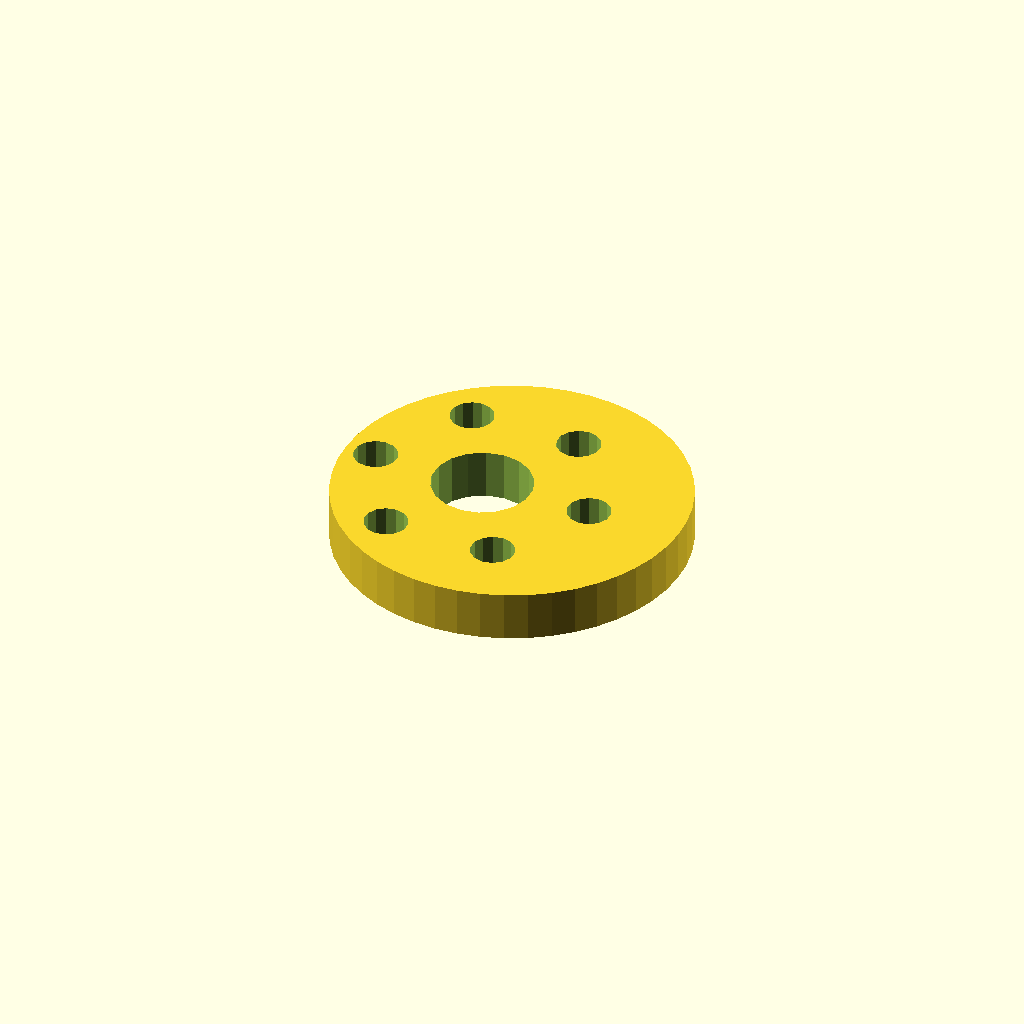
Cell 1: rendered with the file's own defaults.
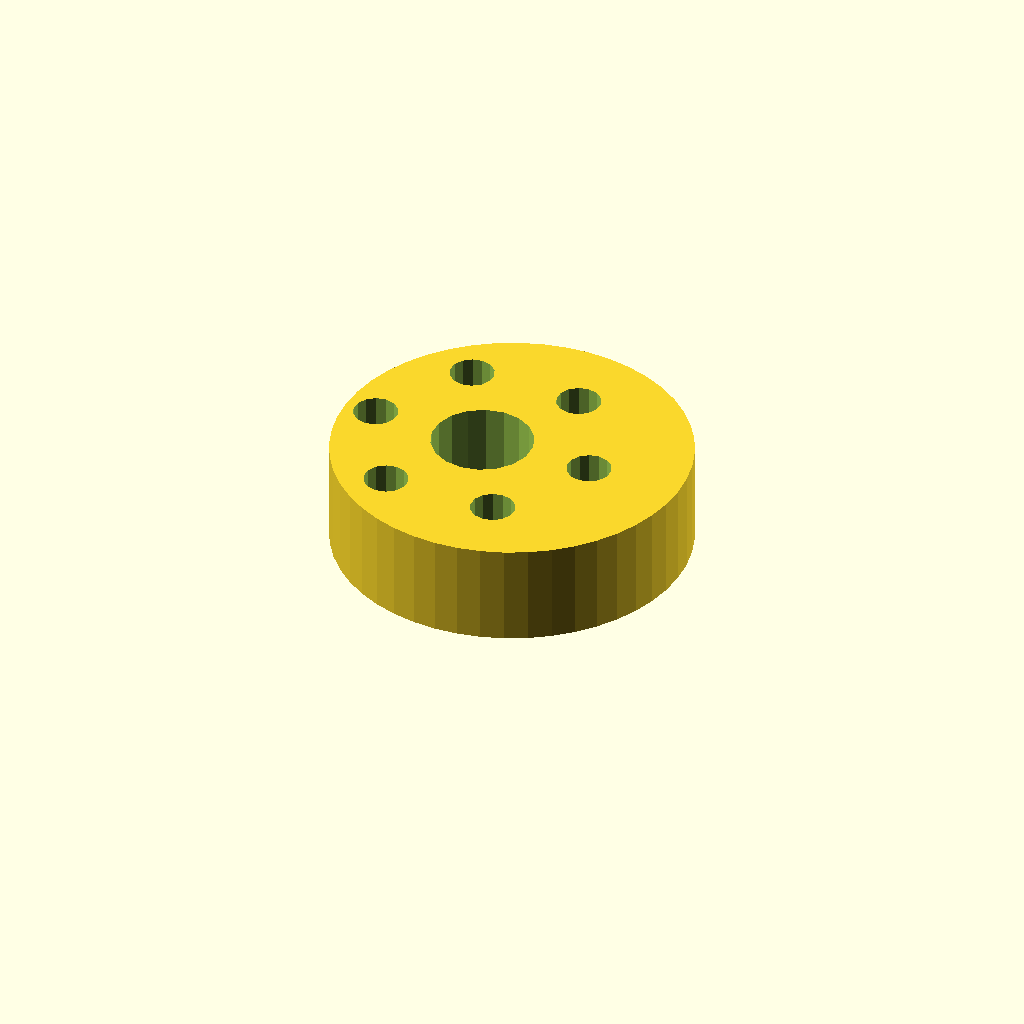
Cell 2 — plate_t set to 16, the other parameters unchanged.
All cells are drawn from one camera (rotation 55°, 0°, 25°, orthographic, colour scheme Cornfield), so only the parameter changes between them.
OpenSCAD source file optional_data/data/sketch4/camplates/part_0012.scad:
$fn = 32;

// ----------------------------------------------------------------------
// Cam plate: eccentric cam, base R28
// ----------------------------------------------------------------------

// --- parameters (mm) ---
base_r = 28;              // base circle radius
lobe_h = 10;              // cam lobe rise
bore_r = 8;               // shaft bore radius
plate_t = 8;              // plate thickness, Z (extrusion height)
ecc = 5;                  // disc eccentricity
ring_r = 18;              // lightening ring radius
bolt_r = 3.5;             // lightening hole radius

profile = [[56, 28], [55.76, 31.655], [55.046, 35.247], [53.869, 38.715], [52.249, 42], [50.214, 45.045], [47.799, 47.799], [45.045, 50.214], [42, 52.249], [38.715, 53.869], [35.247, 55.046], [31.655, 55.76], [28, 56], [24.345, 55.76], [20.753, 55.046], [17.285, 53.869], [14, 52.249], [10.955, 50.214], [8.201, 47.799], [5.786, 45.045], [3.751, 42], [2.131, 38.715], [0.954, 35.247], [0.24, 31.655], [0, 28], [0.24, 24.345], [0.954, 20.753], [2.131, 17.285], [3.751, 14], [5.786, 10.955], [8.201, 8.201], [10.955, 5.786], [14, 3.751], [17.285, 2.131], [20.753, 0.954], [24.345, 0.24], [28, 0], [31.655, 0.24], [35.247, 0.954], [38.715, 2.131], [42, 3.751], [45.045, 5.786], [47.799, 8.201], [50.214, 10.955], [52.249, 14], [53.869, 17.285], [55.046, 20.753], [55.76, 24.345]];  // primary outline, 48 points, counter clockwise
void_1 = [[30.853, 29.526], [29.857, 32.12], [28.035, 34.217], [25.605, 35.564], [22.86, 35.999], [20.133, 35.469], [17.752, 34.038], [16.003, 31.878], [15.098, 29.251], [15.147, 26.474], [16.143, 23.88], [17.965, 21.783], [20.395, 20.436], [23.14, 20.001], [25.867, 20.531], [28.248, 21.962], [29.997, 24.122], [30.902, 26.749]];  // shaft bore, 18 points
void_2 = [[44.436, 28.668], [43.806, 30.092], [42.62, 31.103], [41.113, 31.498], [39.584, 31.201], [38.336, 30.27], [37.615, 28.889], [37.564, 27.332], [38.194, 25.908], [39.38, 24.897], [40.887, 24.502], [42.416, 24.799], [43.664, 25.73], [44.385, 27.111]];  // lightening hole 1, 14 points
void_3 = [[35.436, 44.256], [34.806, 45.681], [33.62, 46.691], [32.113, 47.087], [30.584, 46.789], [29.336, 45.858], [28.615, 44.477], [28.564, 42.921], [29.194, 41.496], [30.38, 40.486], [31.887, 40.09], [33.416, 40.388], [34.664, 41.319], [35.385, 42.699]];  // lightening hole 2, 14 points
void_4 = [[17.436, 44.256], [16.806, 45.681], [15.62, 46.691], [14.113, 47.087], [12.584, 46.789], [11.336, 45.858], [10.615, 44.477], [10.564, 42.921], [11.194, 41.496], [12.38, 40.486], [13.887, 40.09], [15.416, 40.388], [16.664, 41.319], [17.385, 42.699]];  // lightening hole 3, 14 points
void_5 = [[8.436, 28.668], [7.806, 30.092], [6.62, 31.103], [5.113, 31.498], [3.584, 31.201], [2.336, 30.27], [1.615, 28.889], [1.564, 27.332], [2.194, 25.908], [3.38, 24.897], [4.887, 24.502], [6.416, 24.799], [7.664, 25.73], [8.385, 27.111]];  // lightening hole 4, 14 points
void_6 = [[17.436, 13.079], [16.806, 14.504], [15.62, 15.514], [14.113, 15.91], [12.584, 15.612], [11.336, 14.681], [10.615, 13.301], [10.564, 11.744], [11.194, 10.319], [12.38, 9.309], [13.887, 8.913], [15.416, 9.211], [16.664, 10.142], [17.385, 11.523]];  // lightening hole 5, 14 points
void_7 = [[35.436, 13.079], [34.806, 14.504], [33.62, 15.514], [32.113, 15.91], [30.584, 15.612], [29.336, 14.681], [28.615, 13.301], [28.564, 11.744], [29.194, 10.319], [30.38, 9.309], [31.887, 8.913], [33.416, 9.211], [34.664, 10.142], [35.385, 11.523]];  // lightening hole 6, 14 points

// --- the one profile operation ---
difference() {
  linear_extrude(height = plate_t) polygon(points = profile);
  translate([0, 0, -1])
    linear_extrude(height = plate_t + 2) polygon(points = void_1);
  translate([0, 0, -1])
    linear_extrude(height = plate_t + 2) polygon(points = void_2);
  translate([0, 0, -1])
    linear_extrude(height = plate_t + 2) polygon(points = void_3);
  translate([0, 0, -1])
    linear_extrude(height = plate_t + 2) polygon(points = void_4);
  translate([0, 0, -1])
    linear_extrude(height = plate_t + 2) polygon(points = void_5);
  translate([0, 0, -1])
    linear_extrude(height = plate_t + 2) polygon(points = void_6);
  translate([0, 0, -1])
    linear_extrude(height = plate_t + 2) polygon(points = void_7);
}
Parameter table extracted from the source (name, type, default, range or options):
base_r: number, default 28
lobe_h: number, default 10
bore_r: number, default 8
plate_t: number, default 8
ecc: number, default 5
ring_r: number, default 18
bolt_r: number, default 3.5
